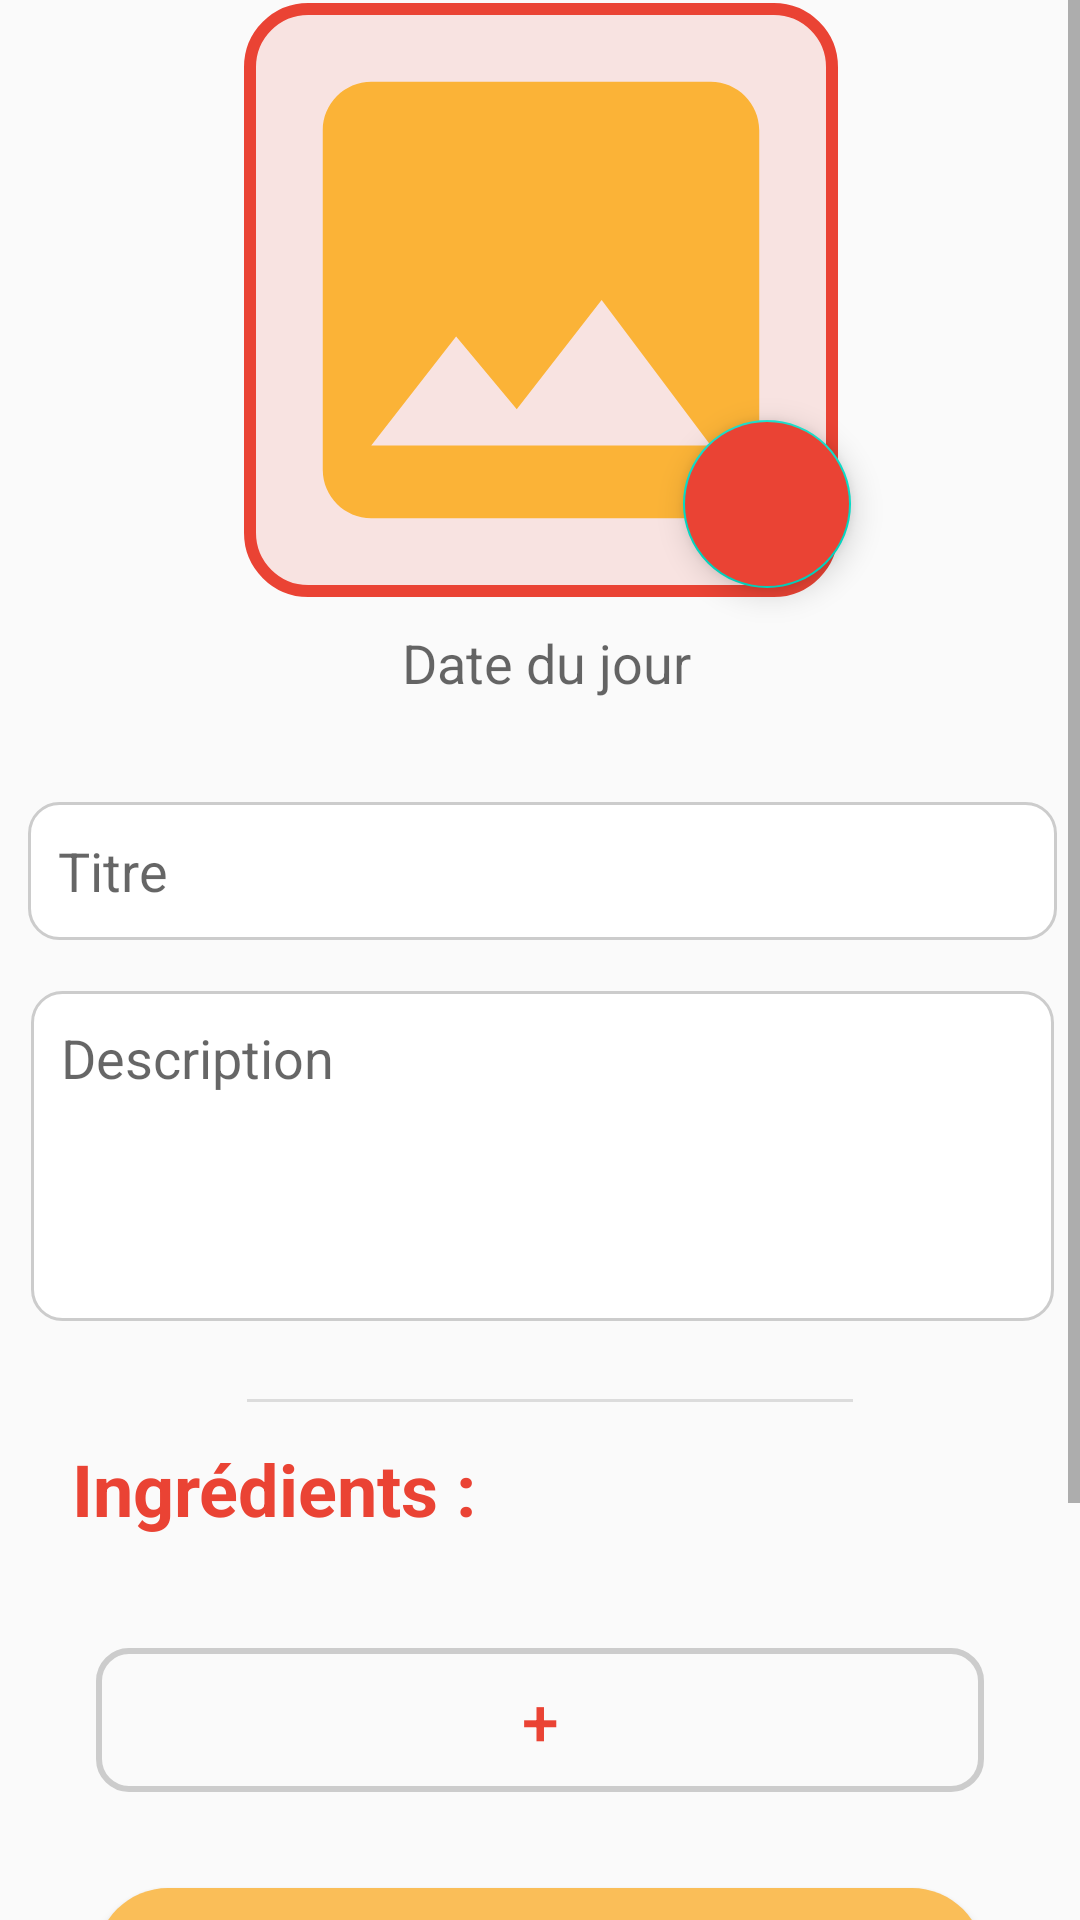

This screen was rendered from an Android layout file. Write that file and the resources it references.
<!-- AndroidManifest.xml: application theme Theme.ShareEat -->
<!-- res/layout/activity_add_plat.xml -->
<?xml version="1.0" encoding="utf-8"?>
<ScrollView xmlns:android="http://schemas.android.com/apk/res/android"
    xmlns:app="http://schemas.android.com/apk/res-auto"
    xmlns:tools="http://schemas.android.com/tools"
    android:layout_width="match_parent"
    android:layout_height="match_parent">
<androidx.constraintlayout.widget.ConstraintLayout

    android:layout_width="match_parent"
    android:layout_height="wrap_content">

    

    

    <EditText
        android:id="@+id/dateFormAjoutPlat"
        android:layout_width="205dp"
        android:layout_height="42dp"
        android:background="@null"
        android:clickable="false"
        android:ems="10"
        android:focusable="false"
        android:hint="Date du jour"
        android:inputType="date"
        android:textAlignment="center"
        android:textColor="@color/gris"
        app:layout_constraintBottom_toBottomOf="parent"
        app:layout_constraintEnd_toEndOf="parent"
        app:layout_constraintHorizontal_bias="0.514"
        app:layout_constraintStart_toStartOf="parent"
        app:layout_constraintTop_toTopOf="parent"
        app:layout_constraintVertical_bias="0.258" />

    <com.google.android.material.imageview.ShapeableImageView
        android:id="@+id/addImgPlat"
        android:layout_width="200dp"
        android:layout_height="200dp"
        android:background="@color/rouge_shareeat_transparent"
        android:padding="3dp"
        android:src="@drawable/icone_img"
        app:layout_constraintBottom_toTopOf="@+id/dateFormAjoutPlat"
        app:layout_constraintEnd_toEndOf="parent"
        app:layout_constraintHorizontal_bias="0.502"
        app:layout_constraintStart_toStartOf="parent"
        app:layout_constraintTop_toTopOf="parent"
        app:layout_constraintVertical_bias="1.0"
        app:shapeAppearanceOverlay="@style/carre"
        app:strokeColor="@color/rouge_shareeat"
        app:strokeWidth="4dp" />

    <EditText
        android:id="@+id/descPlatInput"
        android:layout_width="341dp"
        android:layout_height="110dp"
        android:background="@drawable/edittextborder"
        android:ems="10"
        android:gravity="start|top"
        android:hint="Description"
        android:inputType="textMultiLine"
        android:padding="10dp"
        app:layout_constraintBottom_toBottomOf="parent"
        app:layout_constraintEnd_toEndOf="parent"
        app:layout_constraintHorizontal_bias="0.542"
        app:layout_constraintStart_toStartOf="parent"
        app:layout_constraintTop_toBottomOf="@+id/titrePlatInput"
        app:layout_constraintVertical_bias="0.043" />

    <View
        android:id="@+id/divider"
        android:layout_width="202dp"
        android:layout_height="1dp"
        android:layout_marginStart="1dp"
        android:layout_marginTop="26dp"
        android:background="?android:attr/listDivider"
        app:layout_constraintBottom_toBottomOf="parent"
        app:layout_constraintEnd_toEndOf="parent"
        app:layout_constraintHorizontal_bias="0.519"
        app:layout_constraintStart_toStartOf="parent"
        app:layout_constraintTop_toBottomOf="@+id/descPlatInput"
        app:layout_constraintVertical_bias="0.0" />

    <TextView
        android:id="@+id/ingredientsLabel"
        android:layout_width="match_parent"
        android:layout_height="wrap_content"
        android:layout_marginStart="24dp"
        android:text="Ingrédients : "
        android:textColor="@color/rouge_shareeat"
        android:textSize="24sp"
        android:textStyle="bold"
        app:layout_constraintBottom_toBottomOf="parent"
        app:layout_constraintEnd_toEndOf="parent"
        app:layout_constraintHorizontal_bias="0.0"
        app:layout_constraintStart_toStartOf="parent"
        app:layout_constraintTop_toBottomOf="@+id/divider"
        app:layout_constraintVertical_bias="0.04" />

    <androidx.recyclerview.widget.RecyclerView
        android:id="@+id/listIngrRecyclerView"
        android:layout_width="404dp"
        android:layout_height="wrap_content"
        app:layoutManager="androidx.recyclerview.widget.LinearLayoutManager"
        android:layout_marginTop="5dp"
        android:nestedScrollingEnabled="true"

        app:layout_constraintEnd_toEndOf="parent"
        app:layout_constraintStart_toStartOf="parent"
        app:layout_constraintTop_toBottomOf="@+id/ingredientsLabel" />

    <EditText
        android:id="@+id/titrePlatInput"
        android:layout_width="343dp"
        android:layout_height="46dp"
        android:background="@drawable/edittextborder"
        android:ems="10"
        android:hint="Titre"
        android:inputType="textPersonName"
        android:padding="10dp"
        app:layout_constraintBottom_toBottomOf="parent"
        app:layout_constraintEnd_toEndOf="parent"
        app:layout_constraintHorizontal_bias="0.558"
        app:layout_constraintStart_toStartOf="parent"
        app:layout_constraintTop_toBottomOf="@+id/dateFormAjoutPlat"
        app:layout_constraintVertical_bias="0.048" />

    <com.google.android.material.floatingactionbutton.FloatingActionButton
        android:id="@+id/btnAddPhoto"
        android:layout_width="wrap_content"
        android:layout_height="wrap_content"
        android:layout_marginBottom="4dp"
        android:backgroundTint="@color/rouge_shareeat"
        android:clickable="true"
        android:contentDescription="TODO"
        app:layout_constraintBottom_toTopOf="@+id/dateFormAjoutPlat"
        app:layout_constraintEnd_toEndOf="parent"
        app:layout_constraintHorizontal_bias="0.749"
        app:layout_constraintStart_toStartOf="parent"
        app:layout_constraintTop_toTopOf="@+id/addImgPlat"
        app:layout_constraintVertical_bias="1.0"
        app:srcCompat="@drawable/add_photo" />


    <Button
        android:id="@+id/btnAddNewIngr"
        android:layout_width="match_parent"
        android:layout_height="wrap_content"
        android:layout_margin="32dp"
        android:text="+"
        android:textSize="22sp"
        android:textColor="@color/rouge_shareeat"
        android:background="@drawable/add_btn_border_gray"

        app:layout_constraintBottom_toBottomOf="parent"
        app:layout_constraintEnd_toEndOf="parent"
        app:layout_constraintHorizontal_bias="1.0"
        app:layout_constraintStart_toStartOf="parent"
        app:layout_constraintTop_toBottomOf="@+id/listIngrRecyclerView"
        app:layout_constraintVertical_bias="0.0" />

    <Button
        android:id="@+id/btnValider"
        android:layout_width="match_parent"
        android:layout_height="wrap_content"
        android:layout_margin="32dp"
        android:text="Valider"
        android:textSize="20sp"
        android:textColor="@color/black"
        android:background="@drawable/boutton"
        app:layout_constraintBottom_toBottomOf="parent"
        app:layout_constraintEnd_toEndOf="parent"
        app:layout_constraintHorizontal_bias="1.0"
        app:layout_constraintStart_toStartOf="parent"
        app:layout_constraintTop_toBottomOf="@+id/btnAddNewIngr"
        app:layout_constraintVertical_bias="0.0" />

</androidx.constraintlayout.widget.ConstraintLayout>
</ScrollView>
<!-- resources referenced by this layout -->
<resources>
  <color name="black">#FF000000</color>
  <color name="gris">#CCCCCC</color>
  <color name="rouge_shareeat">#EA4334</color>
  <color name="rouge_shareeat_transparent">#1FEA4334</color>
  <!-- drawable add_btn_border_gray (drawable) -->
  <?xml version="1.0" encoding="utf-8"?>
  <selector xmlns:android="http://schemas.android.com/apk/res/android">
      <item android:state_pressed="true">
          <shape android:shape="rectangle">
              <corners android:radius="10dp" />
              <solid android:color="@android:color/transparent" />
              <stroke
                  android:width="2dp"
                  android:color="@color/vert_shareeat" />
          </shape>
      </item>
      <item>
          <shape android:shape="rectangle">
              <corners android:radius="10dp" />
              <solid android:color="@android:color/transparent" />
              <stroke
                  android:width="2dp"
                  android:color="@color/gris" />
          </shape>
      </item>
  </selector>
  <!-- drawable boutton (drawable) -->
  <?xml version="1.0" encoding="utf-8"?>
      <shape xmlns:android="http://schemas.android.com/apk/res/android">
          <solid android:color="@color/jaune_shareeat"/>
          <corners android:radius="250px"/>
      </shape>
  <!-- drawable edittextborder (drawable) -->
  <shape xmlns:android="http://schemas.android.com/apk/res/android">
      <solid android:color="#FFFF" /> 
      <corners android:radius="10dp" /> 
      <stroke android:width="1dp" android:color="@color/gris" /> 
  </shape>
  <!-- drawable icone_img (drawable) -->
  <vector android:height="24dp" android:tint="#FBB337"
      android:viewportHeight="24" android:viewportWidth="24"
      android:width="24dp" xmlns:android="http://schemas.android.com/apk/res/android">
      <path android:fillColor="@android:color/white" android:pathData="M21,19V5c0,-1.1 -0.9,-2 -2,-2H5c-1.1,0 -2,0.9 -2,2v14c0,1.1 0.9,2 2,2h14c1.1,0 2,-0.9 2,-2zM8.5,13.5l2.5,3.01L14.5,12l4.5,6H5l3.5,-4.5z"/>
  </vector>
  <style name="carre">
          <item name="cornerSize">10%</item>
      </style>
  <style name="Theme.ShareEat" parent="Theme.AppCompat.Light.DarkActionBar">
          
          <item name="colorPrimary">@color/rouge_shareeat</item>
          <item name="colorPrimaryDark">@color/rouge_shareeat</item>
          <item name="colorAccent">@color/teal_200</item>
          
      </style>
  <color name="vert_shareeat">#7FA428</color>
  <color name="jaune_shareeat">#FABE58</color>
  <color name="teal_200">#FF03DAC5</color>
</resources>
